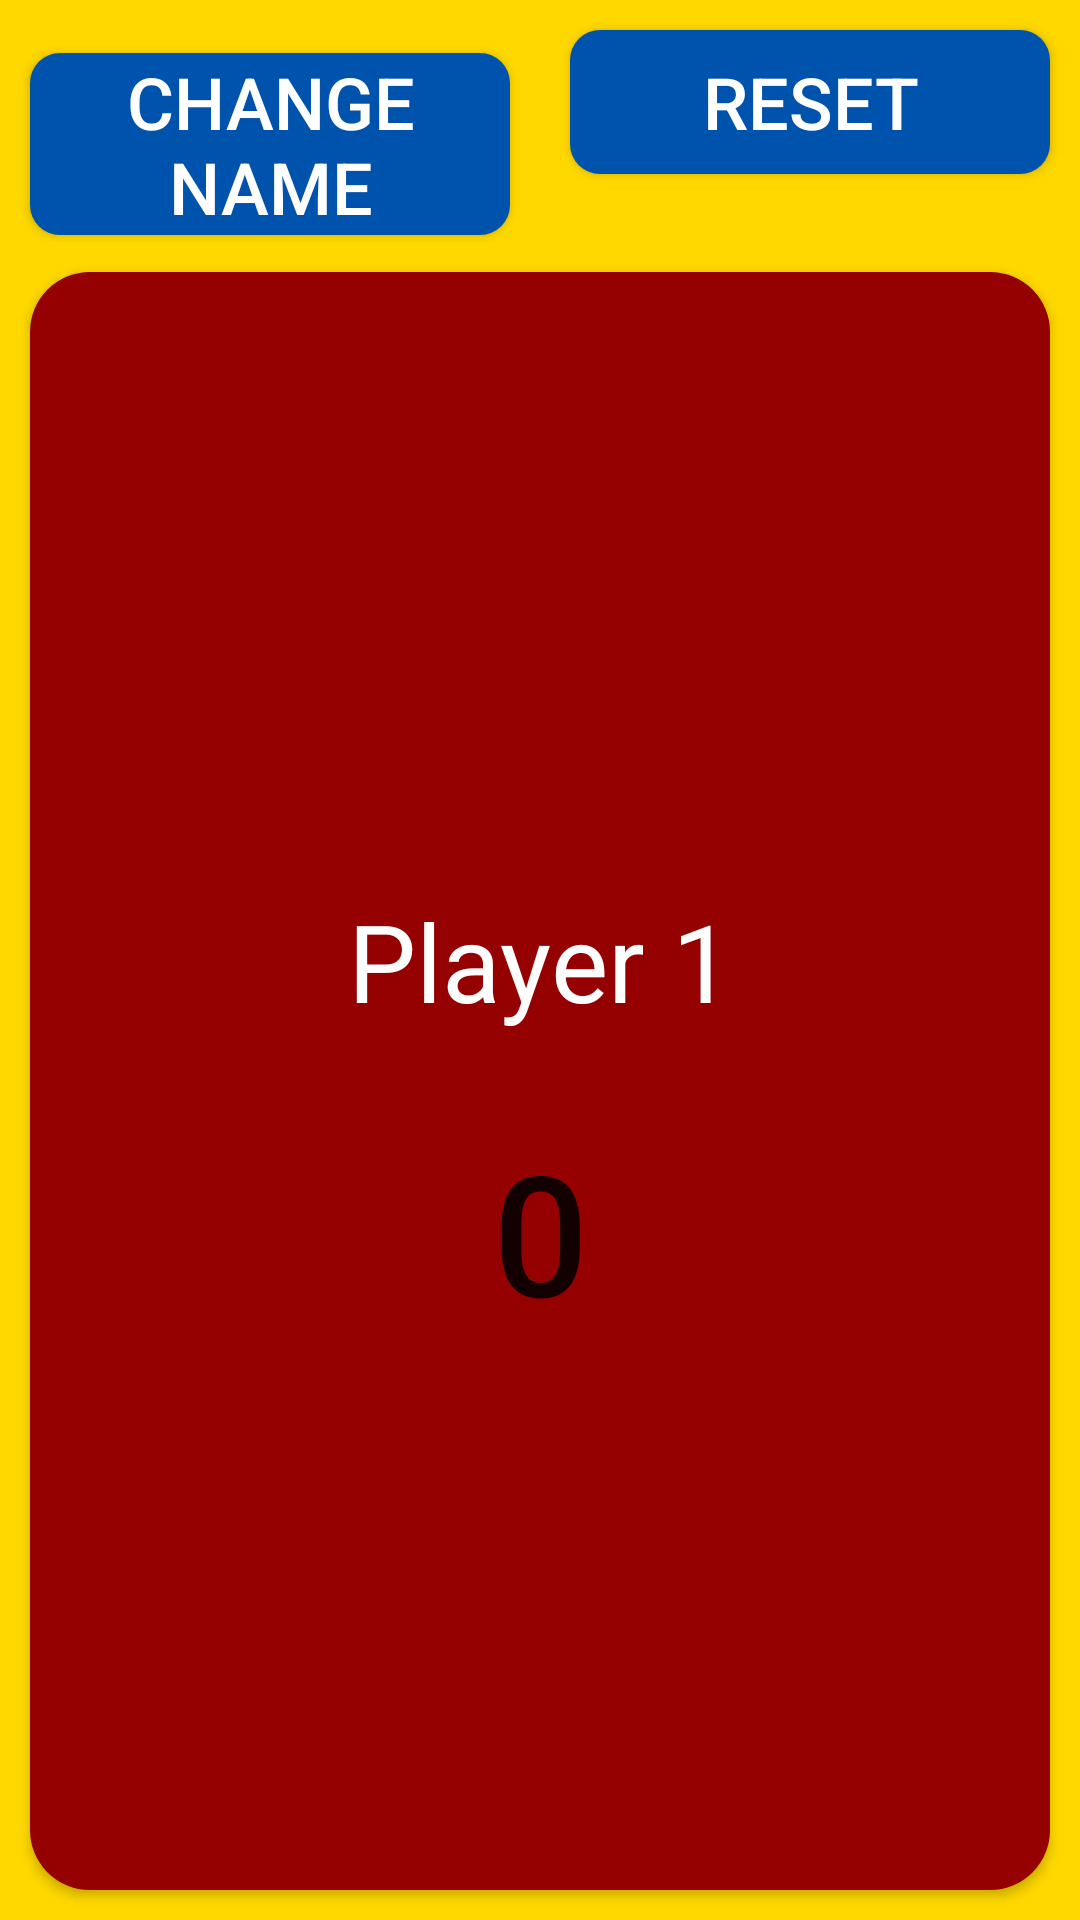

Produce the Android XML layout that renders to this screen, including the resource entries it uses.
<!-- AndroidManifest.xml: application theme Theme.AppCompat.DayNight.NoActionBar -->
<!-- res/layout/activity_one_player.xml -->
<?xml version="1.0" encoding="utf-8"?>
<androidx.constraintlayout.widget.ConstraintLayout
    xmlns:android="http://schemas.android.com/apk/res/android"
    xmlns:app="http://schemas.android.com/apk/res-auto"
    xmlns:tools="http://schemas.android.com/tools"
    android:layout_width="match_parent"
    android:layout_height="match_parent"
    tools:context=".OnePlayerActivity"
    android:background="@color/app_bg">

    <LinearLayout
        android:id="@+id/settings_layout"
        android:layout_width="match_parent"
        android:layout_height="wrap_content"
        android:orientation="horizontal"
        app:layout_constraintStart_toStartOf="parent"
        app:layout_constraintTop_toTopOf="parent"
        app:layout_constraintEnd_toEndOf="parent">

        <Button
            android:id="@+id/op_change_name_btn"
            android:layout_width="0dp"
            android:layout_height="wrap_content"
            android:layout_weight="1"
            android:textSize="24sp"
            android:textColor="@color/white"
            android:background="@drawable/button_style_2"
            android:text="Change Name"
            android:layout_margin="10dp"/>

        <Button
            android:id="@+id/op_reset_btn"
            android:layout_width="0dp"
            android:layout_height="wrap_content"
            android:layout_weight="1"
            android:textSize="24sp"
            android:background="@drawable/button_style_2"
            android:textColor="@color/white"
            android:text="Reset"
            android:layout_margin="10dp"/>

    </LinearLayout>

    <LinearLayout
        android:layout_width="match_parent"
        android:layout_height="0dp"
        android:orientation="horizontal"
        app:layout_constraintTop_toBottomOf="@+id/settings_layout"
        app:layout_constraintStart_toStartOf="parent"
        app:layout_constraintEnd_toEndOf="parent"
        app:layout_constraintBottom_toBottomOf="parent">

        <Button
            android:id="@+id/op_player_1_btn"
            android:layout_width="0dp"
            android:layout_height="match_parent"
            android:layout_weight="1"
            android:text="0"
            android:background="@drawable/button_style_1"
            android:textSize="56sp"
            android:paddingTop="100dp"
            android:layout_margin="10dp"/>

    </LinearLayout>

    <TextView
        android:id="@+id/op_player_1_name"
        android:layout_width="0dp"
        android:layout_height="wrap_content"
        android:text="Player 1"
        android:textSize="36sp"
        android:textColor="@color/white"
        android:textAlignment="center"
        app:layout_constraintTop_toTopOf="parent"
        app:layout_constraintBottom_toBottomOf="parent"
        app:layout_constraintStart_toStartOf="parent"
        app:layout_constraintWidth_percent="1"/>











</androidx.constraintlayout.widget.ConstraintLayout>
<!-- resources referenced by this layout -->
<resources>
  <color name="app_bg">#FFD800</color>
  <color name="white">#FFFFFFFF</color>
  <!-- drawable button_style_1 (drawable) -->
  <?xml version="1.0" encoding="utf-8"?>
  <shape
      xmlns:android="http://schemas.android.com/apk/res/android"
      android:shape="rectangle">
  
      <solid
          android:color="#950000" />
  
      <corners
          android:radius="20dp" />
  
  </shape>
  <!-- drawable button_style_2 (drawable) -->
  <?xml version="1.0" encoding="utf-8"?>
  <shape
      xmlns:android="http://schemas.android.com/apk/res/android"
      android:shape="rectangle">
  
      <solid
          android:color="#0053AC" />
  
      <corners
          android:radius="10dp" />
  
  </shape>
</resources>
